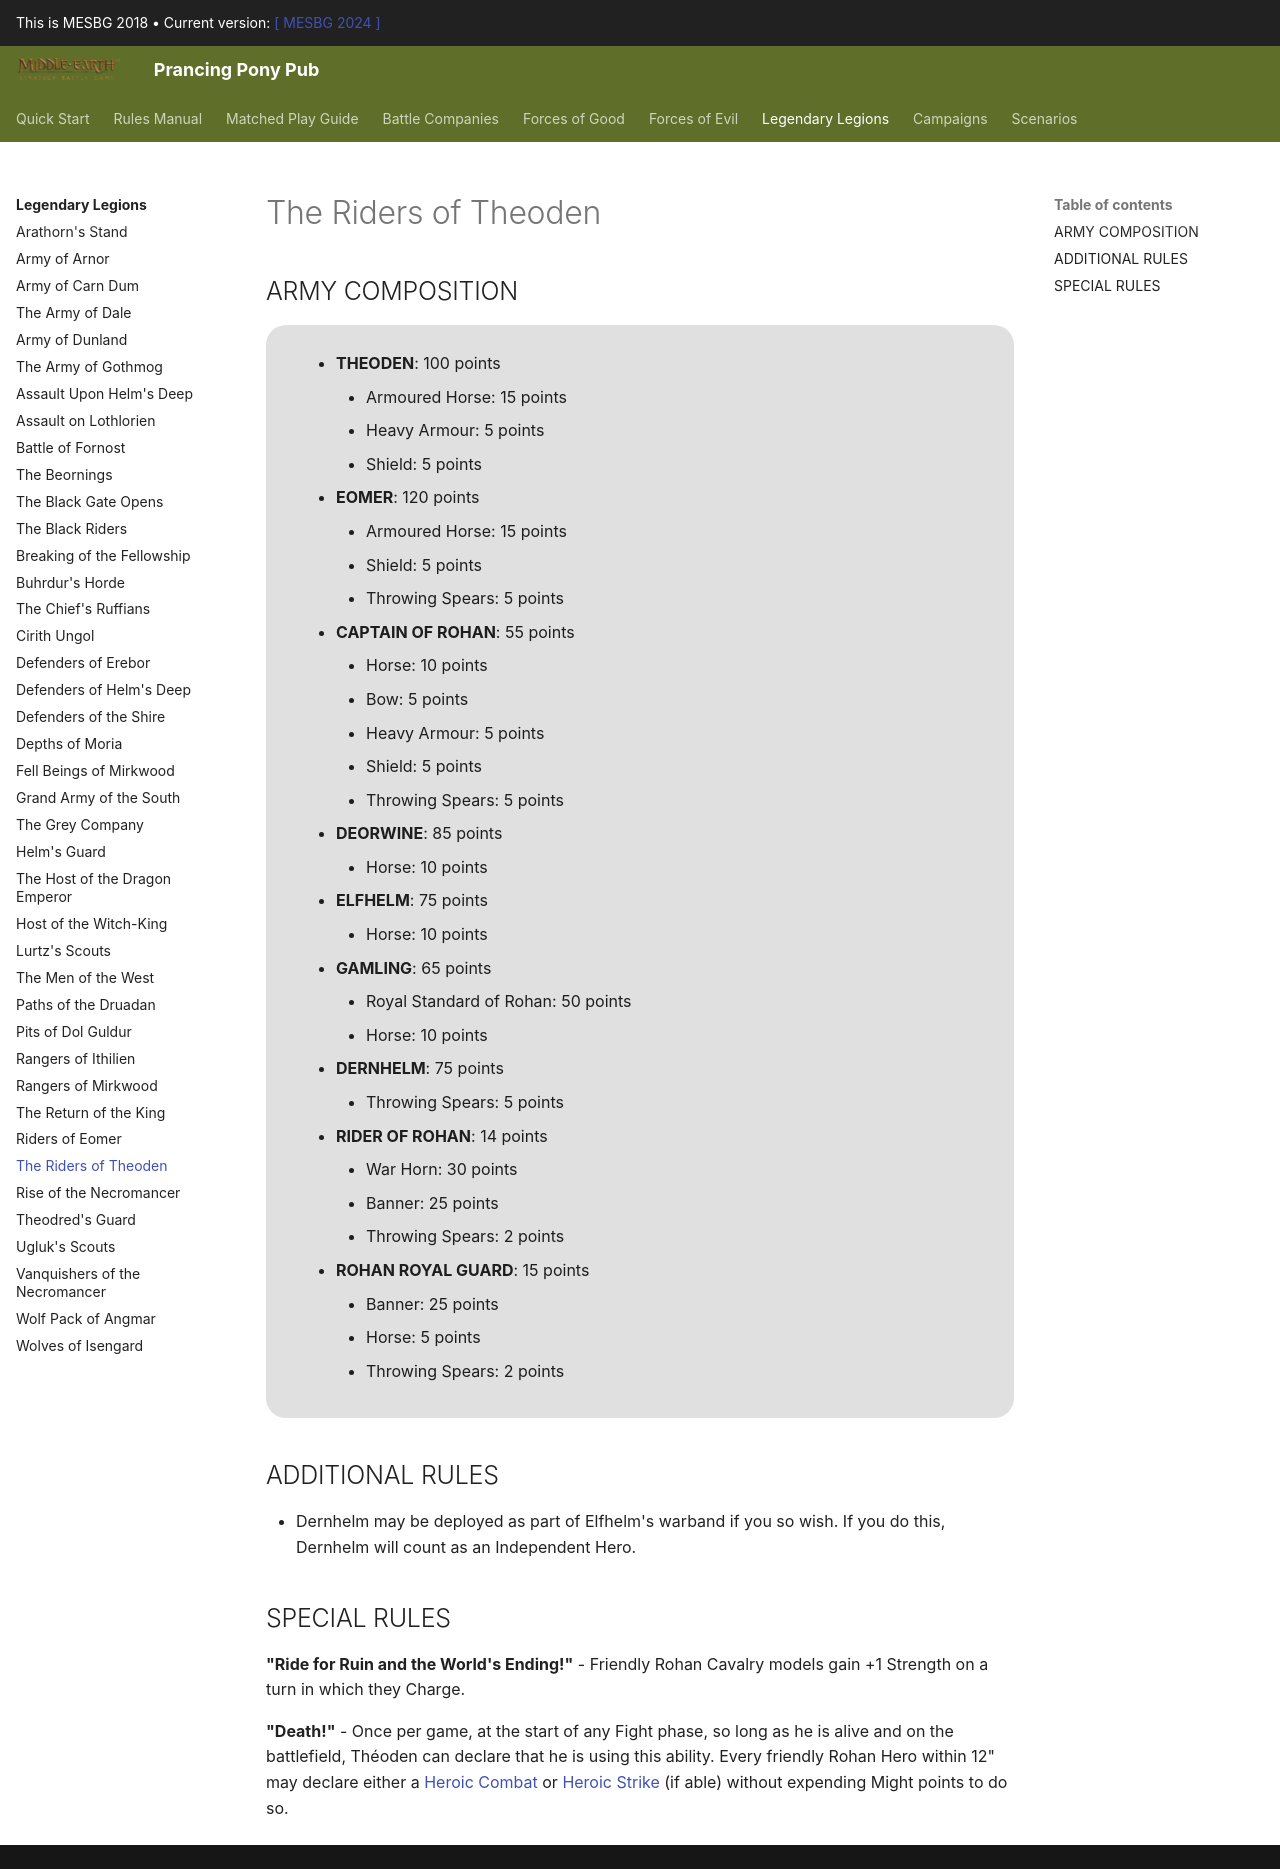

repository: BBBase-EHeresy-PPPub/PPPub · page: mesbg2018/legendary_legions/the_riders_of_theoden/index.html · generator: mkdocs

## ARMY COMPOSITION

<div class="unitCard" markdown>

- **THEODEN**: 100 points
    - Armoured Horse: 15 points
    - Heavy Armour: 5 points
    - Shield: 5 points
- **EOMER**: 120 points
    - Armoured Horse: 15 points
    - Shield: 5 points
    - Throwing Spears: 5 points
- **CAPTAIN OF ROHAN**: 55 points
    - Horse: 10 points
    - Bow: 5 points
    - Heavy Armour: 5 points
    - Shield: 5 points
    - Throwing Spears: 5 points
- **DEORWINE**: 85 points
    - Horse: 10 points
- **ELFHELM**: 75 points
    - Horse: 10 points
- **GAMLING**: 65 points
    - Royal Standard of Rohan: 50 points
    - Horse: 10 points
- **DERNHELM**: 75 points
    - Throwing Spears: 5 points
- **RIDER OF ROHAN**: 14 points
    - War Horn: 30 points
    - Banner: 25 points
    - Throwing Spears: 2 points
- **ROHAN ROYAL GUARD**: 15 points
    - Banner: 25 points
    - Horse: 5 points
    - Throwing Spears: 2 points
</div>

## ADDITIONAL RULES

- Dernhelm may be deployed as part of Elfhelm's warband if you so wish. If you do this, Dernhelm will count as an Independent Hero.

## SPECIAL RULES

**"Ride for Ruin and the World's Ending!"** - Friendly Rohan Cavalry models gain +1 Strength on a turn in which they Charge.

**"Death!"** - Once per game, at the start of any Fight phase, so long as he is alive and on the battlefield, Théoden can declare that he is using this ability. Every friendly Rohan Hero within 12" may declare either a [Heroic Combat] or [Heroic Strike] (if able) without expending Might points to do so.
